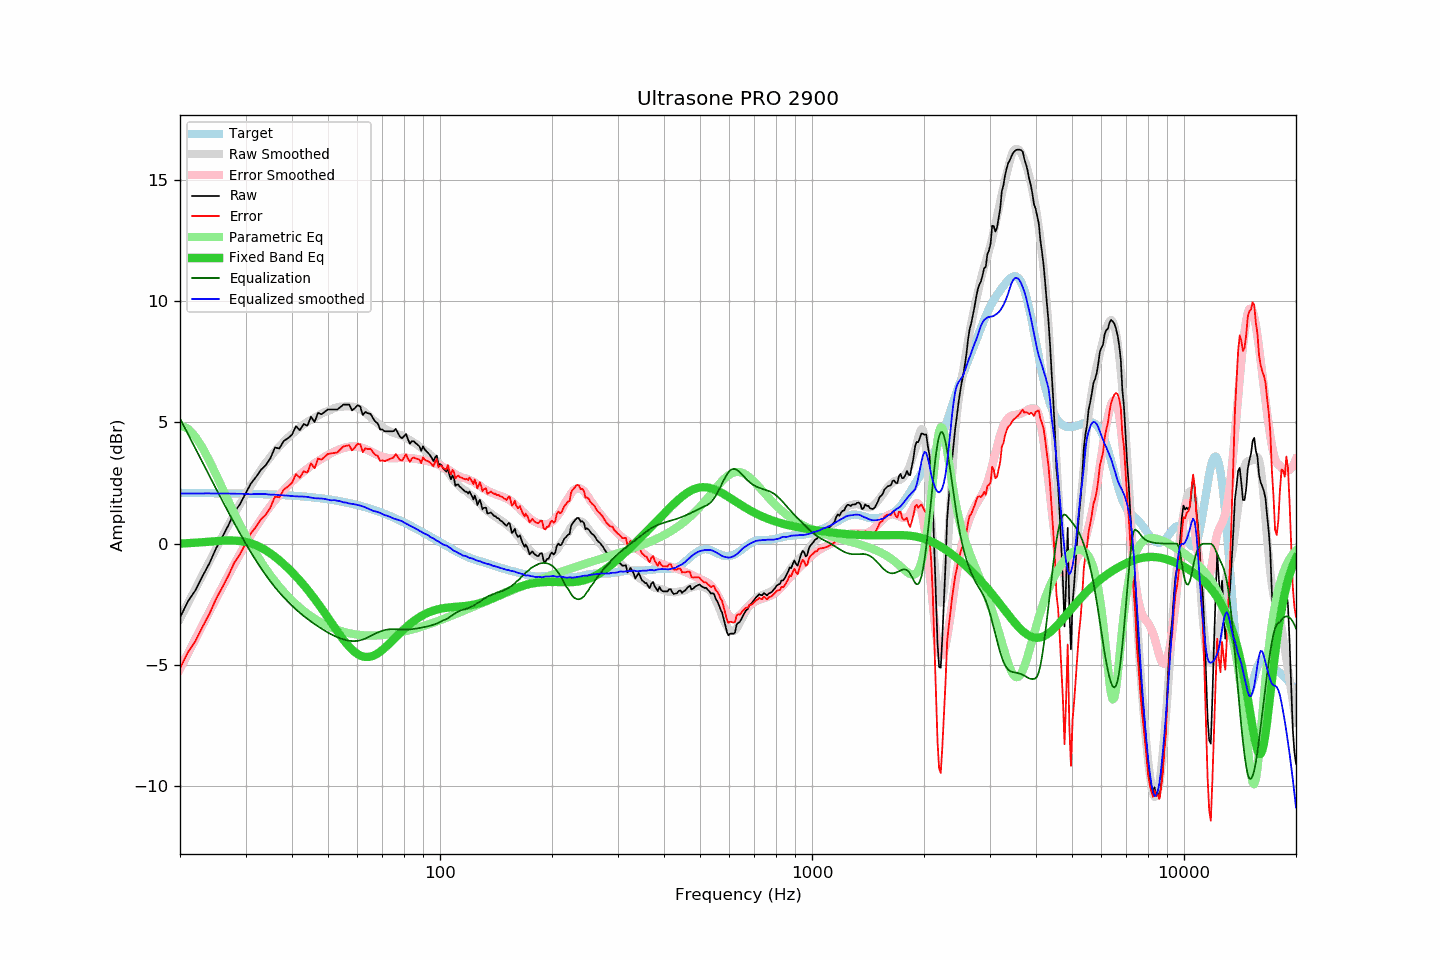

The file beside this chart, header and first rows:
frequency, raw, error, smoothed, error_smoothed, equalization, parametric_eq, equalized_raw, equalized_smoothed, target
20, -3.04, -5.14, -3.09, -5.16, 5.16, 0.00, 2.12, 2.07, 2.09
21, -2.38, -4.48, -2.46, -4.53, 4.53, 0.02, 2.15, 2.07, 2.09
22, -1.92, -4.01, -1.85, -3.93, 3.93, 0.04, 2.01, 2.08, 2.09
23, -1.33, -3.42, -1.27, -3.35, 3.35, 0.06, 2.02, 2.08, 2.09
24, -0.80, -2.89, -0.72, -2.80, 2.80, 0.09, 1.99, 2.07, 2.09
25, -0.19, -2.28, -0.20, -2.27, 2.27, 0.11, 2.08, 2.07, 2.08
26, 0.29, -1.79, 0.30, -1.77, 1.77, 0.12, 2.05, 2.07, 2.08
27, 0.77, -1.31, 0.78, -1.29, 1.29, 0.13, 2.06, 2.07, 2.08
28, 1.30, -0.77, 1.22, -0.84, 0.84, 0.13, 2.14, 2.06, 2.07
29, 1.64, -0.43, 1.64, -0.42, 0.42, 0.11, 2.06, 2.06, 2.07
30, 2.07, 0.00, 2.03, -0.02, 0.02, 0.07, 2.09, 2.05, 2.06
31, 2.48, 0.42, 2.39, 0.35, -0.35, 0.02, 2.13, 2.04, 2.06
32, 2.75, 0.70, 2.74, 0.69, -0.69, -0.06, 2.06, 2.05, 2.05
33, 3.05, 1.00, 3.05, 1.00, -1.00, -0.16, 2.05, 2.05, 2.04
34, 3.24, 1.20, 3.34, 1.29, -1.29, -0.27, 1.95, 2.05, 2.04
35, 3.53, 1.50, 3.58, 1.55, -1.55, -0.40, 1.97, 2.02, 2.03
36, 3.97, 1.94, 3.82, 1.79, -1.79, -0.54, 2.17, 2.02, 2.02
37, 3.93, 1.91, 4.01, 2.01, -2.01, -0.68, 1.92, 2.00, 2.01
38, 4.24, 2.23, 4.20, 2.21, -2.21, -0.84, 2.03, 1.99, 2.00
39, 4.35, 2.35, 4.37, 2.39, -2.39, -1.00, 1.96, 1.98, 1.99
40, 4.50, 2.51, 4.52, 2.56, -2.56, -1.17, 1.94, 1.96, 1.98
41, 4.85, 2.87, 4.66, 2.71, -2.71, -1.34, 2.14, 1.95, 1.97
42, 4.68, 2.72, 4.80, 2.85, -2.85, -1.52, 1.83, 1.95, 1.96
43, 4.94, 2.99, 4.92, 2.98, -2.98, -1.70, 1.96, 1.94, 1.95
44, 4.87, 2.93, 5.03, 3.10, -3.10, -1.89, 1.77, 1.93, 1.93
45, 5.24, 3.32, 5.11, 3.21, -3.21, -2.08, 2.03, 1.90, 1.92
46, 5.02, 3.11, 5.19, 3.31, -3.31, -2.27, 1.70, 1.88, 1.90
47, 5.40, 3.51, 5.28, 3.41, -3.41, -2.46, 1.99, 1.87, 1.89
48, 5.34, 3.47, 5.36, 3.50, -3.50, -2.66, 1.84, 1.86, 1.87
49, 5.44, 3.59, 5.43, 3.58, -3.58, -2.86, 1.85, 1.85, 1.85
50, 5.54, 3.70, 5.48, 3.66, -3.66, -3.05, 1.87, 1.82, 1.83
51, 5.54, 3.72, 5.52, 3.74, -3.74, -3.25, 1.80, 1.79, 1.81
52, 5.54, 3.74, 5.60, 3.80, -3.80, -3.43, 1.74, 1.80, 1.79
53, 5.54, 3.77, 5.63, 3.85, -3.85, -3.62, 1.68, 1.77, 1.77
54, 5.64, 3.89, 5.65, 3.90, -3.90, -3.79, 1.73, 1.75, 1.75
55, 5.74, 4.01, 5.65, 3.95, -3.95, -3.96, 1.79, 1.71, 1.72
56, 5.74, 4.04, 5.67, 3.98, -3.98, -4.11, 1.76, 1.69, 1.70
57, 5.74, 4.06, 5.66, 4.00, -4.00, -4.24, 1.74, 1.66, 1.68
58, 5.50, 3.85, 5.65, 4.01, -4.01, -4.36, 1.49, 1.64, 1.65
59, 5.59, 3.97, 5.64, 4.01, -4.01, -4.46, 1.57, 1.62, 1.62
60, 5.71, 4.11, 5.60, 4.00, -4.00, -4.55, 1.70, 1.60, 1.59
61, 5.67, 4.10, 5.55, 3.98, -3.98, -4.61, 1.69, 1.57, 1.56
62, 5.31, 3.77, 5.49, 3.95, -3.95, -4.65, 1.36, 1.54, 1.54
63, 5.44, 3.93, 5.41, 3.91, -3.91, -4.67, 1.53, 1.50, 1.50
64, 5.38, 3.90, 5.31, 3.86, -3.86, -4.67, 1.52, 1.45, 1.47
65, 5.36, 3.92, 5.22, 3.81, -3.81, -4.65, 1.55, 1.41, 1.44
66, 5.19, 3.78, 5.12, 3.76, -3.76, -4.62, 1.43, 1.36, 1.41
67, 5.04, 3.66, 5.04, 3.71, -3.71, -4.58, 1.33, 1.33, 1.37
68, 4.97, 3.63, 4.97, 3.66, -3.66, -4.52, 1.31, 1.31, 1.34
69, 4.72, 3.41, 4.89, 3.62, -3.62, -4.45, 1.09, 1.27, 1.30
70, 4.71, 3.44, 4.81, 3.59, -3.59, -4.38, 1.12, 1.22, 1.27
71, 4.64, 3.41, 4.74, 3.56, -3.56, -4.30, 1.07, 1.18, 1.23
72, 4.64, 3.44, 4.70, 3.54, -3.54, -4.21, 1.09, 1.16, 1.19
73, 4.64, 3.48, 4.65, 3.53, -3.53, -4.12, 1.11, 1.12, 1.16
74, 4.64, 3.52, 4.61, 3.52, -3.52, -4.04, 1.11, 1.08, 1.12
75, 4.64, 3.56, 4.57, 3.52, -3.52, -3.95, 1.11, 1.04, 1.08
76, 4.74, 3.70, 4.54, 3.53, -3.53, -3.86, 1.21, 1.01, 1.04
77, 4.58, 3.58, 4.52, 3.53, -3.53, -3.77, 1.04, 0.98, 1.00
78, 4.42, 3.46, 4.49, 3.54, -3.54, -3.69, 0.88, 0.95, 0.96
79, 4.35, 3.43, 4.47, 3.54, -3.54, -3.61, 0.81, 0.93, 0.92
... 553 more rows
